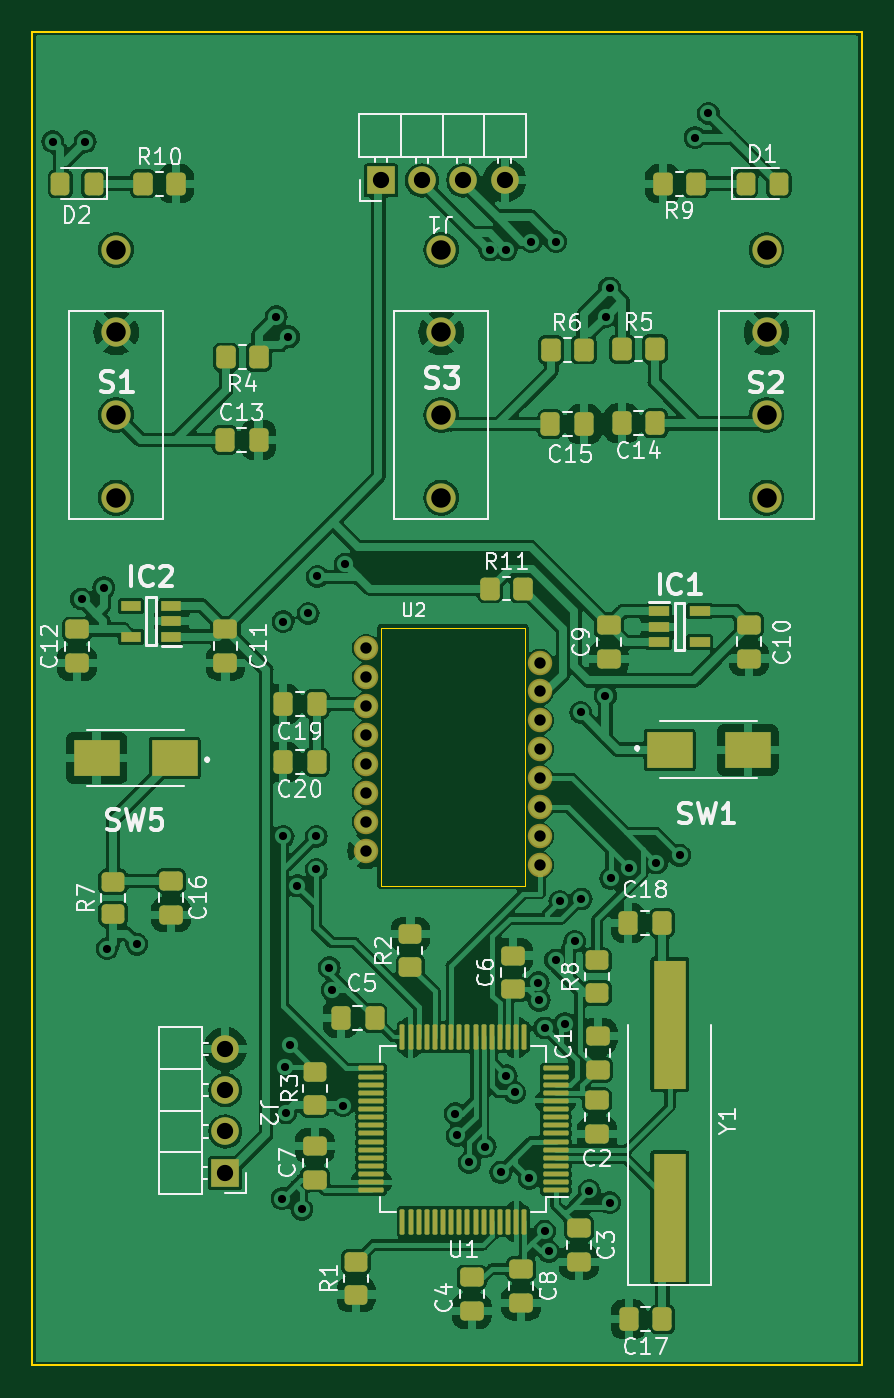
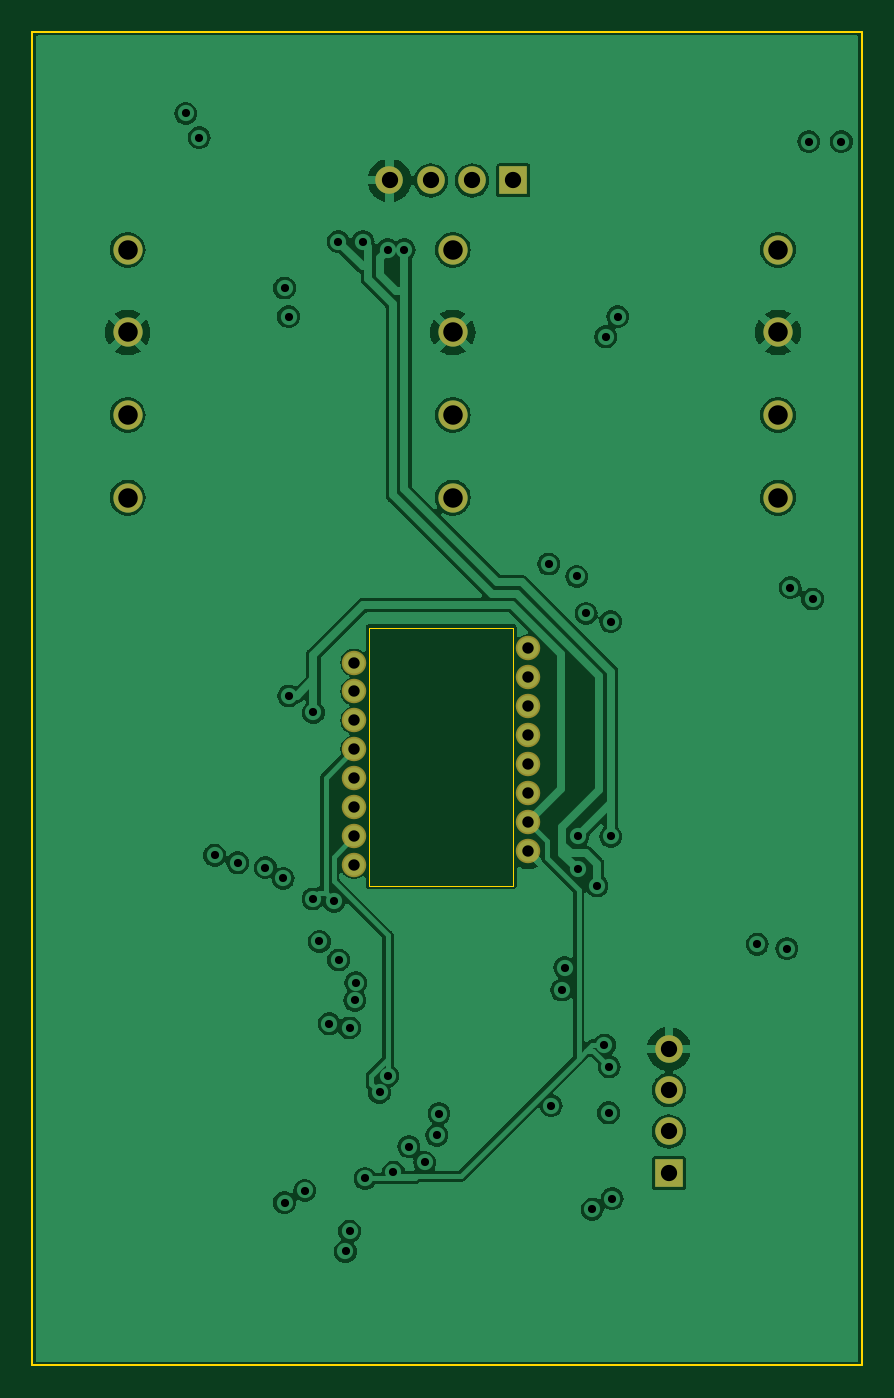
Circuit board: 13 layer files. Board 51.0 x 82.0 mm.
- bottom_copper: mouse_hardware-CuBottom.gbr (98280 bytes)
- inner_copper: mouse_hardware-CuIn1.gbr (80282 bytes)
- inner_copper: mouse_hardware-CuIn2.gbr (73053 bytes)
- top_copper: mouse_hardware-CuTop.gbr (253364 bytes)
- outline: mouse_hardware-EdgeCuts.gbr (873 bytes)
- bottom_mask: mouse_hardware-MaskBottom.gbr (1613 bytes)
- top_mask: mouse_hardware-MaskTop.gbr (7924 bytes)
- drill: mouse_hardware-NPTH.drl (268 bytes)
- drill: mouse_hardware-PTH.drl (1895 bytes)
- paste: mouse_hardware-PasteBottom.gbr (457 bytes)
- paste: mouse_hardware-PasteTop.gbr (6758 bytes)
- bottom_silk: mouse_hardware-SilkBottom.gbr (1623 bytes)
- top_silk: mouse_hardware-SilkTop.gbr (74559 bytes)

=== bottom_copper: mouse_hardware-CuBottom.gbr (98280 bytes, source omitted) ===
=== inner_copper: mouse_hardware-CuIn1.gbr (80282 bytes, source omitted) ===
=== inner_copper: mouse_hardware-CuIn2.gbr (73053 bytes, source omitted) ===
=== top_copper: mouse_hardware-CuTop.gbr (253364 bytes, source omitted) ===
=== outline: mouse_hardware-EdgeCuts.gbr ===
%TF.GenerationSoftware,KiCad,Pcbnew,7.0.8*%
%TF.CreationDate,2024-03-13T16:31:13+02:00*%
%TF.ProjectId,mouse_hardware,6d6f7573-655f-4686-9172-64776172652e,rev?*%
%TF.SameCoordinates,Original*%
%TF.FileFunction,Profile,NP*%
%FSLAX46Y46*%
G04 Gerber Fmt 4.6, Leading zero omitted, Abs format (unit mm)*
G04 Created by KiCad (PCBNEW 7.0.8) date 2024-03-13 16:31:13*
%MOMM*%
%LPD*%
G01*
G04 APERTURE LIST*
%TA.AperFunction,Profile*%
%ADD10C,0.100000*%
%TD*%
%TA.AperFunction,Profile*%
%ADD11C,0.010000*%
%TD*%
G04 APERTURE END LIST*
D10*
X12000000Y-12000000D02*
X63000000Y-12000000D01*
X63000000Y-94000000D01*
X12000000Y-94000000D01*
X12000000Y-12000000D01*
D11*
%TO.C,U2*%
X33422000Y-48626500D02*
X42312000Y-48626500D01*
X33422000Y-64501500D02*
X33422000Y-48626500D01*
X42312000Y-48626500D02*
X42312000Y-64501500D01*
X42312000Y-64501500D02*
X33422000Y-64501500D01*
%TD*%
M02*

=== bottom_mask: mouse_hardware-MaskBottom.gbr ===
%TF.GenerationSoftware,KiCad,Pcbnew,7.0.8*%
%TF.CreationDate,2024-03-13T16:31:13+02:00*%
%TF.ProjectId,mouse_hardware,6d6f7573-655f-4686-9172-64776172652e,rev?*%
%TF.SameCoordinates,Original*%
%TF.FileFunction,Soldermask,Bot*%
%TF.FilePolarity,Negative*%
%FSLAX46Y46*%
G04 Gerber Fmt 4.6, Leading zero omitted, Abs format (unit mm)*
G04 Created by KiCad (PCBNEW 7.0.8) date 2024-03-13 16:31:13*
%MOMM*%
%LPD*%
G01*
G04 APERTURE LIST*
%ADD10C,1.800000*%
%ADD11R,1.700000X1.700000*%
%ADD12O,1.700000X1.700000*%
%ADD13C,1.504000*%
G04 APERTURE END LIST*
D10*
%TO.C,H2*%
X37149000Y-25400000D03*
%TD*%
%TO.C,S3*%
X37149000Y-30480000D03*
X37149000Y-35560000D03*
X37149000Y-40640000D03*
%TD*%
%TO.C,S2*%
X57149000Y-30480000D03*
X57149000Y-35560000D03*
X57149000Y-40640000D03*
%TD*%
D11*
%TO.C,J1*%
X33424000Y-21129000D03*
D12*
X35964000Y-21129000D03*
X38504000Y-21129000D03*
X41044000Y-21129000D03*
%TD*%
D13*
%TO.C,U2*%
X32517000Y-49889000D03*
X32517000Y-51669000D03*
X32517000Y-53449000D03*
X32517000Y-55229000D03*
X32517000Y-57009000D03*
X32517000Y-58789000D03*
X32517000Y-60569000D03*
X32517000Y-62349000D03*
X43217000Y-63239000D03*
X43217000Y-61459000D03*
X43217000Y-59679000D03*
X43217000Y-57899000D03*
X43217000Y-56119000D03*
X43217000Y-54339000D03*
X43217000Y-52559000D03*
X43217000Y-50779000D03*
%TD*%
D10*
%TO.C,H1*%
X57149000Y-25400000D03*
%TD*%
D11*
%TO.C,J2*%
X23866000Y-82156000D03*
D12*
X23866000Y-79616000D03*
X23866000Y-77076000D03*
X23866000Y-74536000D03*
%TD*%
D10*
%TO.C,S1*%
X17149000Y-30480000D03*
X17149000Y-35560000D03*
X17149000Y-40640000D03*
%TD*%
%TO.C,H3*%
X17149000Y-25400000D03*
%TD*%
M02*

=== top_mask: mouse_hardware-MaskTop.gbr (7924 bytes, source omitted) ===
=== drill: mouse_hardware-NPTH.drl ===
M48
; DRILL file {KiCad 7.0.8} date Wed Mar 13 16:31:13 2024
; FORMAT={-:-/ absolute / inch / decimal}
; #@! TF.CreationDate,2024-03-13T16:31:13+02:00
; #@! TF.GenerationSoftware,Kicad,Pcbnew,7.0.8
; #@! TF.FileFunction,NonPlated,1,4,NPTH
FMAT,2
INCH
%
G90
G05
T0
M30

=== drill: mouse_hardware-PTH.drl ===
M48
; DRILL file {KiCad 7.0.8} date Wed Mar 13 16:31:13 2024
; FORMAT={-:-/ absolute / inch / decimal}
; #@! TF.CreationDate,2024-03-13T16:31:13+02:00
; #@! TF.GenerationSoftware,Kicad,Pcbnew,7.0.8
; #@! TF.FileFunction,Plated,1,4,PTH
FMAT,2
INCH
; #@! TA.AperFunction,Plated,PTH,ViaDrill
T1C0.0197
; #@! TA.AperFunction,Plated,PTH,ComponentDrill
T2C0.0276
; #@! TA.AperFunction,Plated,PTH,ComponentDrill
T3C0.0394
; #@! TA.AperFunction,Plated,PTH,ComponentDrill
T4C0.0472
%
G90
G05
T1
X0.5217Y-0.7382
X0.5915Y-1.8455
X0.6004Y-0.7382
X0.6457Y-1.8179
X0.6535Y-2.6919
X0.7254Y-2.6811
X1.063Y-1.1614
X1.0768Y-3.2972
X1.08Y-1.9
X1.08Y-2.42
X1.0837Y-2.9783
X1.0856Y-3.0896
X1.0925Y-1.2106
X1.0955Y-2.9252
X1.1134Y-2.54
X1.125Y-3.3228
X1.14Y-1.88
X1.16Y-2.42
X1.16Y-2.5
X1.1624Y-1.7904
X1.1915Y-2.7382
X1.1988Y-2.7923
X1.2244Y-3.0719
X1.2303Y-1.7608
X1.4961Y-3.0915
X1.501Y-3.1437
X1.5305Y-3.2096
X1.5689Y-3.1713
X1.58Y-1.0
X1.6063Y-3.2333
X1.62Y-1.0
X1.62Y-3.0
X1.64Y-3.04
X1.6752Y-3.248
X1.68Y-0.98
X1.6972Y-2.7748
X1.6996Y-2.8169
X1.7126Y-2.8839
X1.7126Y-3.376
X1.7224Y-3.4252
X1.7392Y-2.7195
X1.74Y-0.98
X1.7498Y-2.5775
X1.7618Y-2.874
X1.7854Y-2.6742
X1.8Y-2.12
X1.8012Y-2.5719
X1.8209Y-3.2776
X1.86Y-2.08
X1.8602Y-1.1614
X1.8701Y-1.0925
X1.8701Y-3.3071
X1.873Y-2.5217
X1.9163Y-2.4961
X1.9833Y-2.4843
X2.0394Y-2.4656
X2.0768Y-0.7283
X2.1093Y-0.6693
T2
X1.2802Y-1.9641
X1.2802Y-2.0342
X1.2802Y-2.1043
X1.2802Y-2.1744
X1.2802Y-2.2444
X1.2802Y-2.3145
X1.2802Y-2.3846
X1.2802Y-2.4547
X1.7015Y-1.9992
X1.7015Y-2.0693
X1.7015Y-2.1393
X1.7015Y-2.2094
X1.7015Y-2.2795
X1.7015Y-2.3496
X1.7015Y-2.4196
X1.7015Y-2.4897
T3
X0.9396Y-2.9345
X0.9396Y-3.0345
X0.9396Y-3.1345
X0.9396Y-3.2345
X1.3159Y-0.8319
X1.4159Y-0.8319
X1.5159Y-0.8319
X1.6159Y-0.8319
T4
X0.6752Y-1.0
X0.6752Y-1.2
X0.6752Y-1.4
X0.6752Y-1.6
X1.4626Y-1.0
X1.4626Y-1.2
X1.4626Y-1.4
X1.4626Y-1.6
X2.25Y-1.0
X2.25Y-1.2
X2.25Y-1.4
X2.25Y-1.6
T0
M30

=== paste: mouse_hardware-PasteBottom.gbr ===
%TF.GenerationSoftware,KiCad,Pcbnew,7.0.8*%
%TF.CreationDate,2024-03-13T16:31:13+02:00*%
%TF.ProjectId,mouse_hardware,6d6f7573-655f-4686-9172-64776172652e,rev?*%
%TF.SameCoordinates,Original*%
%TF.FileFunction,Paste,Bot*%
%TF.FilePolarity,Positive*%
%FSLAX46Y46*%
G04 Gerber Fmt 4.6, Leading zero omitted, Abs format (unit mm)*
G04 Created by KiCad (PCBNEW 7.0.8) date 2024-03-13 16:31:13*
%MOMM*%
%LPD*%
G01*
G04 APERTURE LIST*
G04 APERTURE END LIST*
M02*

=== paste: mouse_hardware-PasteTop.gbr (6758 bytes, source omitted) ===
=== bottom_silk: mouse_hardware-SilkBottom.gbr ===
%TF.GenerationSoftware,KiCad,Pcbnew,7.0.8*%
%TF.CreationDate,2024-03-13T16:31:13+02:00*%
%TF.ProjectId,mouse_hardware,6d6f7573-655f-4686-9172-64776172652e,rev?*%
%TF.SameCoordinates,Original*%
%TF.FileFunction,Legend,Bot*%
%TF.FilePolarity,Positive*%
%FSLAX46Y46*%
G04 Gerber Fmt 4.6, Leading zero omitted, Abs format (unit mm)*
G04 Created by KiCad (PCBNEW 7.0.8) date 2024-03-13 16:31:13*
%MOMM*%
%LPD*%
G01*
G04 APERTURE LIST*
%ADD10C,1.800000*%
%ADD11R,1.700000X1.700000*%
%ADD12O,1.700000X1.700000*%
%ADD13C,1.504000*%
G04 APERTURE END LIST*
%LPC*%
D10*
%TO.C,H2*%
X37149000Y-25400000D03*
%TD*%
%TO.C,S3*%
X37149000Y-30480000D03*
X37149000Y-35560000D03*
X37149000Y-40640000D03*
%TD*%
%TO.C,S2*%
X57149000Y-30480000D03*
X57149000Y-35560000D03*
X57149000Y-40640000D03*
%TD*%
D11*
%TO.C,J1*%
X33424000Y-21129000D03*
D12*
X35964000Y-21129000D03*
X38504000Y-21129000D03*
X41044000Y-21129000D03*
%TD*%
D13*
%TO.C,U2*%
X32517000Y-49889000D03*
X32517000Y-51669000D03*
X32517000Y-53449000D03*
X32517000Y-55229000D03*
X32517000Y-57009000D03*
X32517000Y-58789000D03*
X32517000Y-60569000D03*
X32517000Y-62349000D03*
X43217000Y-63239000D03*
X43217000Y-61459000D03*
X43217000Y-59679000D03*
X43217000Y-57899000D03*
X43217000Y-56119000D03*
X43217000Y-54339000D03*
X43217000Y-52559000D03*
X43217000Y-50779000D03*
%TD*%
D10*
%TO.C,H1*%
X57149000Y-25400000D03*
%TD*%
D11*
%TO.C,J2*%
X23866000Y-82156000D03*
D12*
X23866000Y-79616000D03*
X23866000Y-77076000D03*
X23866000Y-74536000D03*
%TD*%
D10*
%TO.C,S1*%
X17149000Y-30480000D03*
X17149000Y-35560000D03*
X17149000Y-40640000D03*
%TD*%
%TO.C,H3*%
X17149000Y-25400000D03*
%TD*%
%LPD*%
M02*

=== top_silk: mouse_hardware-SilkTop.gbr (74559 bytes, source omitted) ===
